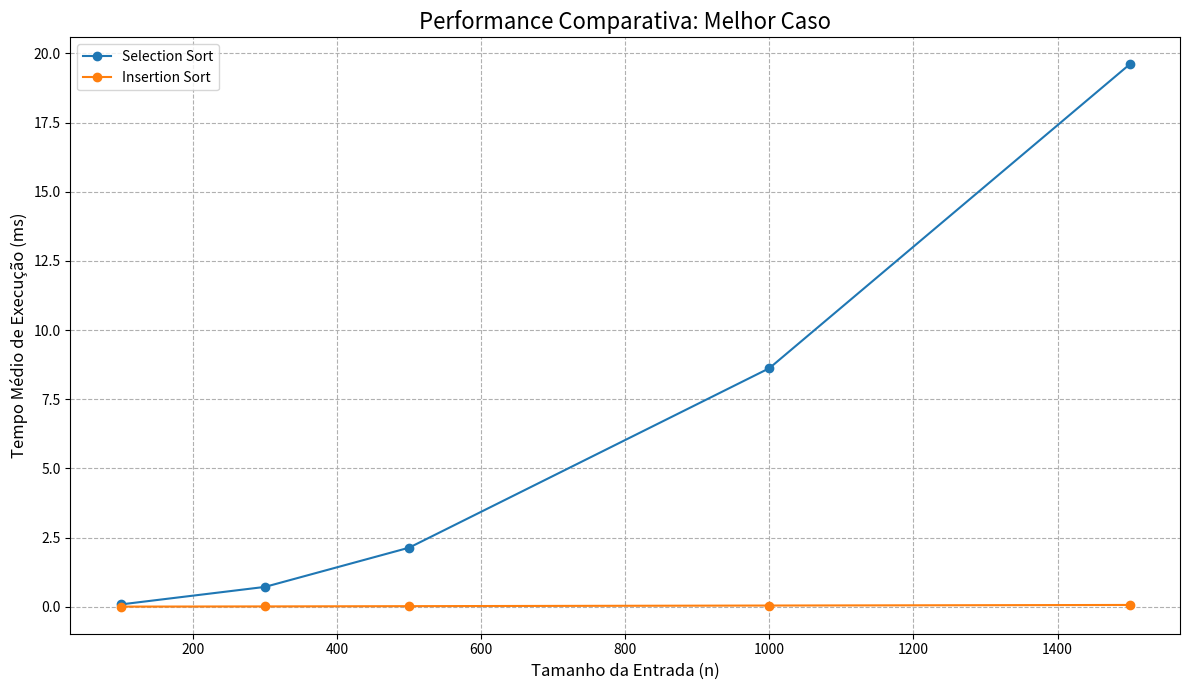
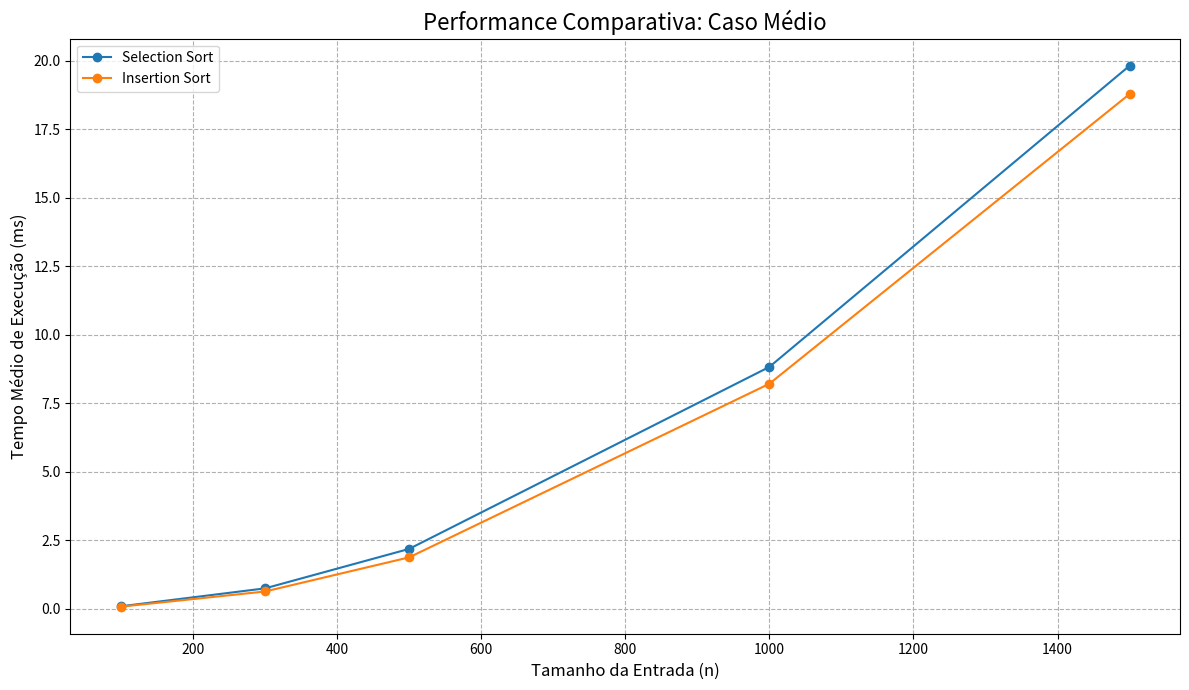
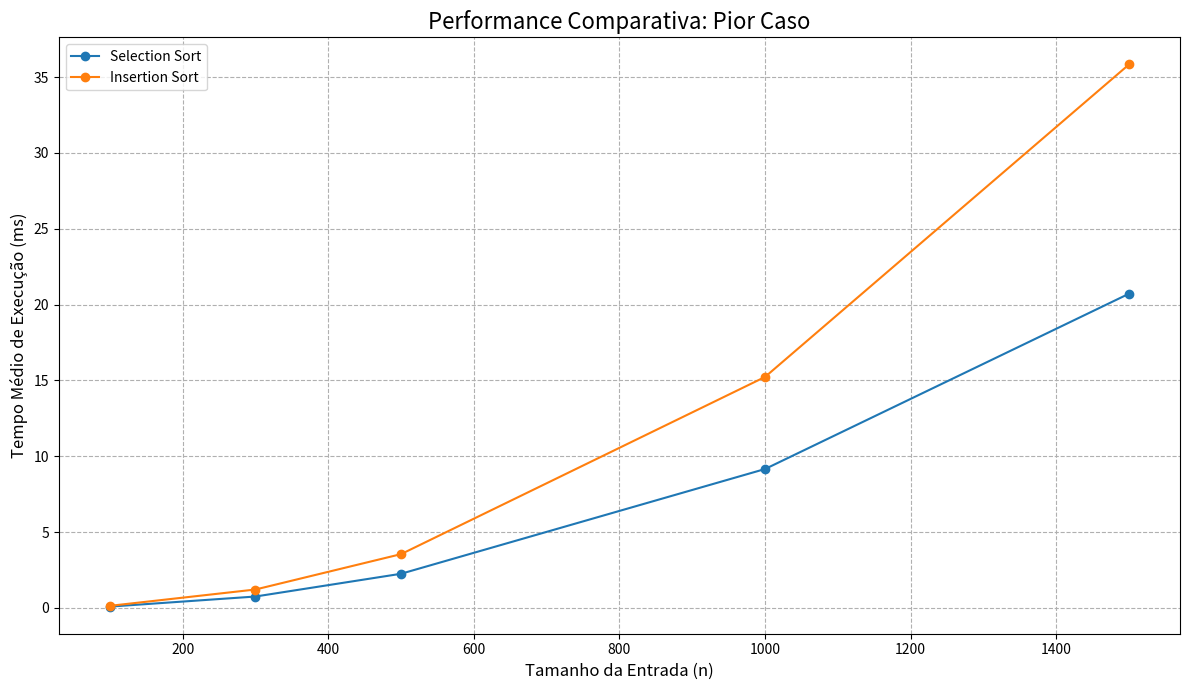
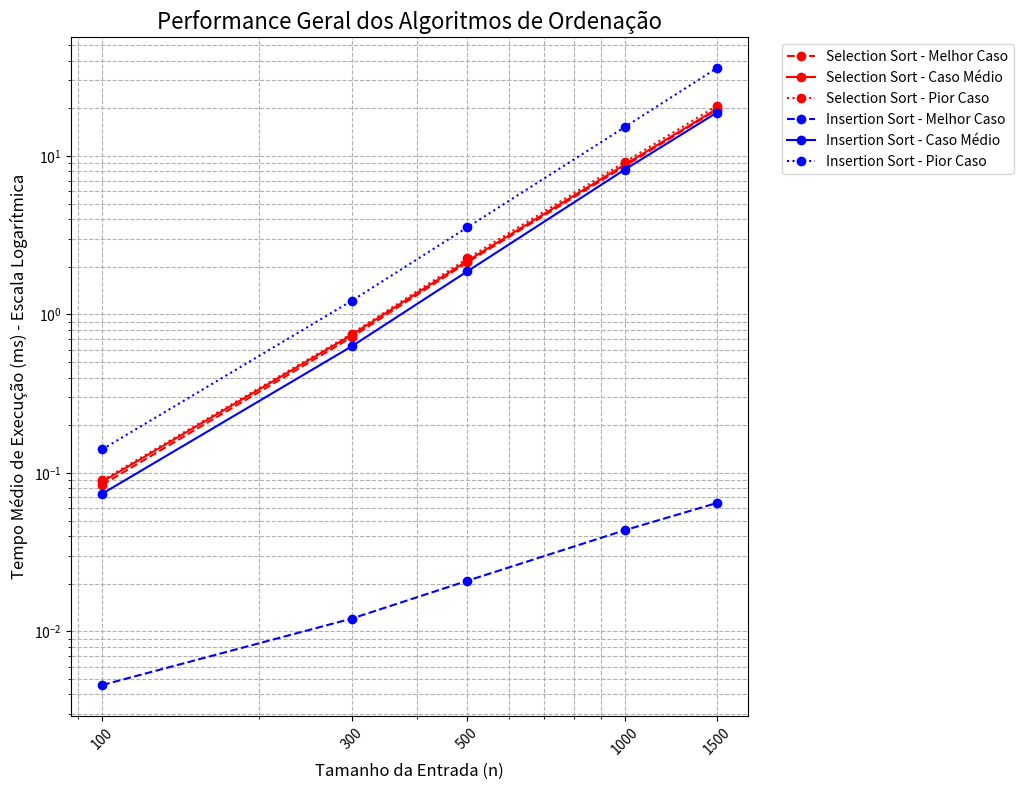

Source code (Python) for these figures, in order:
import time
import random
import statistics
import pandas as pd
import matplotlib.pyplot as plt
import os

def selection_sort(vetor):
    n = len(vetor)
    
    for i in range(n - 1):
        min_idx = i

        for j in range(i + 1, n):
            if vetor[j] < vetor[min_idx]:
                min_idx = j

        vetor[i], vetor[min_idx] = vetor[min_idx], vetor[i]

    return vetor

def insertion_sort(vetor):
    n = len(vetor)

    for i in range(1, n):
        key = vetor[i]
        j = i - 1

        while j >= 0 and vetor[j] > key:
            vetor[j + 1] = vetor[j]
            j -= 1
        vetor[j + 1] = key

    return vetor

def gerar_vetor_aleatorio(tamanho):
    return [random.randint(1, tamanho * 10) for _ in range(tamanho)]

def gerar_vetor_ordenado(tamanho):
    return list(range(1, tamanho + 1))

def gerar_vetor_reverso(tamanho):
    return list(range(tamanho, 0, -1))

def medir_tempo_execucao(func, vetor):
    inicio = time.perf_counter()
    func(vetor)
    fim = time.perf_counter()
    return (fim - inicio) * 1000

def executar_testes_performance():
    tamanhos = [100, 300, 500, 1000, 1500]
    num_execucoes = 10
    
    algoritmos = {
        "Selection Sort": selection_sort,
        "Insertion Sort": insertion_sort
    }
    
    resultados_finais = []
    
    print("Executando testes de performance comparativos...")
    print("=" * 60)
    
    for nome_algoritmo, funcao_algoritmo in algoritmos.items():
        print(f"Testando Algoritmo: {nome_algoritmo}")
        for tamanho in tamanhos:
            print(f"  - Tamanho da entrada (n) = {tamanho}")
            tempos_melhor_caso = []
            tempos_caso_medio = []
            tempos_pior_caso = []
            
            for i in range(num_execucoes):
                vetor_melhor_caso = gerar_vetor_ordenado(tamanho)
                tempos_melhor_caso.append(medir_tempo_execucao(funcao_algoritmo, vetor_melhor_caso))

                vetor_caso_medio = gerar_vetor_aleatorio(tamanho)
                tempos_caso_medio.append(medir_tempo_execucao(funcao_algoritmo, vetor_caso_medio))

                vetor_pior_caso = gerar_vetor_reverso(tamanho)
                tempos_pior_caso.append(medir_tempo_execucao(funcao_algoritmo, vetor_pior_caso))

            resultados_finais.append({
                'algoritmo': nome_algoritmo, 'tamanho': tamanho, 'cenario': "Melhor Caso",
                'tempo_medio': statistics.mean(tempos_melhor_caso), 
                'desvio_padrao': statistics.stdev(tempos_melhor_caso) if num_execucoes > 1 else 0
            })
            resultados_finais.append({
                'algoritmo': nome_algoritmo, 'tamanho': tamanho, 'cenario': "Caso Médio",
                'tempo_medio': statistics.mean(tempos_caso_medio), 
                'desvio_padrao': statistics.stdev(tempos_caso_medio) if num_execucoes > 1 else 0
            })
            resultados_finais.append({
                'algoritmo': nome_algoritmo, 'tamanho': tamanho, 'cenario': "Pior Caso",
                'tempo_medio': statistics.mean(tempos_pior_caso), 
                'desvio_padrao': statistics.stdev(tempos_pior_caso) if num_execucoes > 1 else 0
            })
            
    return resultados_finais

def imprimir_tabelas_separadas(resultados):
    algoritmos_unicos = sorted(list(set(res['algoritmo'] for res in resultados)))
    
    for i, nome_algoritmo in enumerate(algoritmos_unicos):
        print("\n" + "=" * 80)
        print(f"Tabela {i+1}: Análise de Performance do {nome_algoritmo}")
        print("=" * 80)
        
        print("| Tamanho (n) | Cenário       | Tempo Médio (ms) | Desvio Padrão (ms) |")
        print("|:-----------:|:-------------:|:----------------:|:------------------:|")

        resultados_algoritmo = [res for res in resultados if res['algoritmo'] == nome_algoritmo]
        
        tamanho_atual = None
        for res in resultados_algoritmo:
            if tamanho_atual is not None and tamanho_atual != res['tamanho']:
                print("|" + "-"*13 + "|" + "-"*15 + "|" + "-"*18 + "|" + "-"*20 + "|")
            
            print(f"| {res['tamanho']:<11} | {res['cenario']:<13} | "
                  f"{res['tempo_medio']:>16.6f} | {res['desvio_padrao']:>18.6f} |")
            tamanho_atual = res['tamanho']

def gerar_graficos(resultados):
    print("\n" + "=" * 80)
    print("Gerando gráficos de performance...")
    print("=" * 80)
    
    if not os.path.exists('graficos'):
        os.makedirs('graficos')

    df = pd.DataFrame(resultados)

    cenarios = df['cenario'].unique()
    for cenario in cenarios:
        plt.figure(figsize=(12, 7))
        
        df_cenario = df[df['cenario'] == cenario]
        
        for algoritmo in df_cenario['algoritmo'].unique():
            df_alg = df_cenario[df_cenario['algoritmo'] == algoritmo]
            plt.plot(df_alg['tamanho'], df_alg['tempo_medio'], marker='o', linestyle='-', label=algoritmo)
            
        plt.title(f'Performance Comparativa: {cenario}', fontsize=16)
        plt.xlabel('Tamanho da Entrada (n)', fontsize=12)
        plt.ylabel('Tempo Médio de Execução (ms)', fontsize=12)
        plt.legend()
        plt.grid(True, which="both", ls="--")
        plt.tight_layout()
        
        nome_arquivo = f"graficos/ordenacao_comparativo_{cenario.replace(' ', '_').lower()}.png"
        plt.savefig(nome_arquivo)
        print(f"Gráfico salvo em: {nome_arquivo}")
        plt.close()

    plt.figure(figsize=(14, 8))
    
    cores = {"Selection Sort": "red", "Insertion Sort": "blue"}
    estilos = {"Melhor Caso": "--", "Caso Médio": "-", "Pior Caso": ":"}

    for algoritmo, cor in cores.items():
        for cenario, estilo in estilos.items():
            df_plot = df[(df['algoritmo'] == algoritmo) & (df['cenario'] == cenario)]
            if not df_plot.empty:
                plt.plot(df_plot['tamanho'], df_plot['tempo_medio'], marker='o', 
                         linestyle=estilo, color=cor, label=f'{algoritmo} - {cenario}')

    plt.title('Performance Geral dos Algoritmos de Ordenação', fontsize=16)
    plt.xlabel('Tamanho da Entrada (n)', fontsize=12)
    plt.ylabel('Tempo Médio de Execução (ms) - Escala Logarítmica', fontsize=12)
    plt.xscale('log')
    plt.yscale('log')
    plt.xticks(df['tamanho'].unique(), labels=[str(t) for t in df['tamanho'].unique()], rotation=45)
    plt.legend(bbox_to_anchor=(1.04, 1), loc="upper left")
    plt.grid(True, which="both", ls="--")
    plt.tight_layout(rect=[0, 0, 0.75, 1])

    nome_arquivo_geral = "graficos/ordenacao_comparativo_geral_log.png"
    plt.savefig(nome_arquivo_geral)
    print(f"Gráfico salvo em: {nome_arquivo_geral}")
    plt.close()

def main():
    resultados = executar_testes_performance()
    imprimir_tabelas_separadas(resultados)
    gerar_graficos(resultados)

if __name__ == "__main__":
    main()
